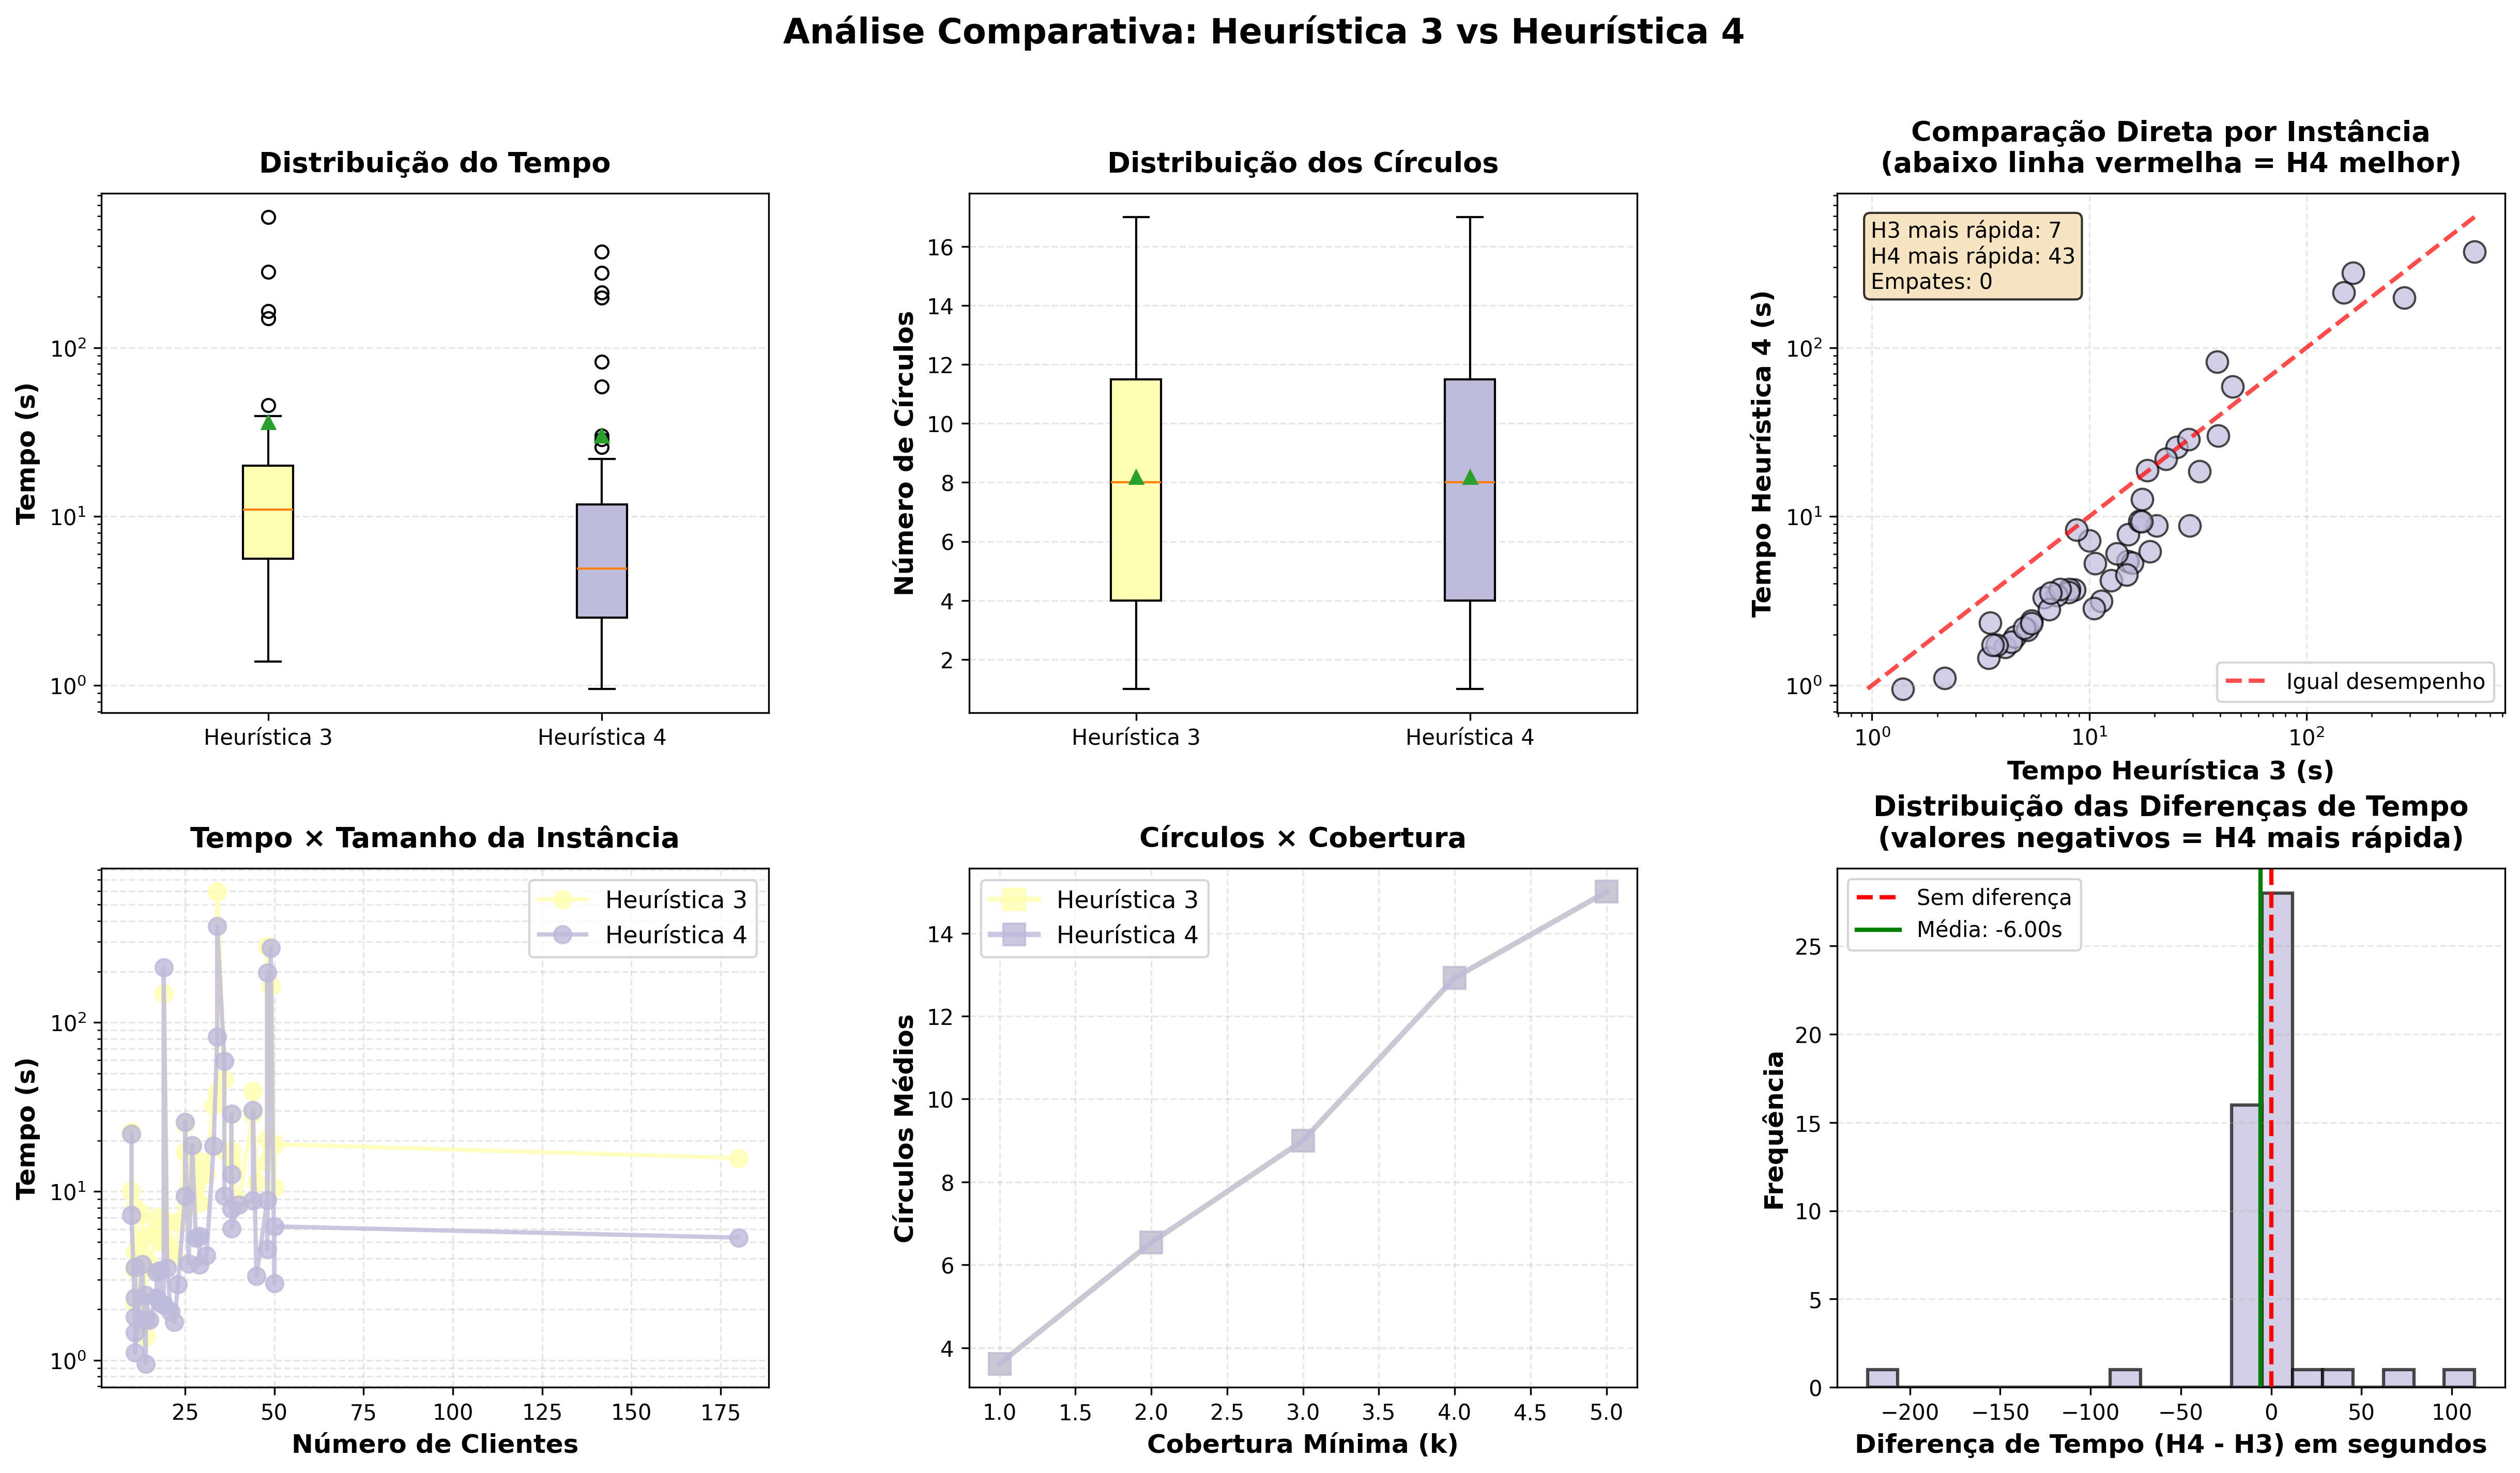

Source data for this figure (header and first rows):
instance_id, Nº Clientes, Raio, Cobertura k, Tempo H3, Tempo H4, Diferença (H4-H3), H4 Mais Rápida, Círculos H3, Círculos H4
Instance_20251118_060956, 34, 79.2, 4, 594.2, 370.7, -223.5, True, 16.0, 16.0
Instance_20251118_084314, 48, 72.9, 4, 282.1, 197.6, -84.51, True, 16.0, 16.0
Instance_20251118_021530, 44, 87.7, 2, 28.96, 8.837, -20.13, True, 6.0, 6.0
Instance_20251118_015533, 33, 91.5, 4, 32.16, 18.53, -13.63, True, 10.0, 10.0
Instance_20251118_081810, 50, 69.2, 2, 19.02, 6.203, -12.82, True, 10.0, 10.0
Instance_20251118_022649, 48, 88.7, 2, 20.4, 8.857, -11.54, True, 8.0, 8.0
Instance_20251118_041538, 180, 44.1, 1, 15.75, 5.32, -10.43, True, 10.0, 10.0
Instance_20251118_082534, 48, 80.6, 1, 14.87, 4.537, -10.34, True, 4.0, 4.0
Instance_20251118_023715, 29, 95.3, 2, 15.06, 5.427, -9.633, True, 6.0, 6.0
Instance_20251118_011524, 44, 97.5, 4, 39.31, 30.2, -9.11, True, 12.0, 12.0
Instance_20251118_030337, 31, 83.8, 2, 12.64, 4.177, -8.467, True, 8.0, 8.0
Instance_20251118_021422, 45, 64.1, 1, 11.37, 3.15, -8.217, True, 4.0, 4.0
Instance_20251118_082657, 36, 97.7, 4, 17.4, 9.36, -8.037, True, 8.0, 8.0
Instance_20251118_052350, 50, 61.0, 1, 10.53, 2.86, -7.67, True, 5.0, 5.0
Instance_20251118_025305, 25, 93.1, 4, 17.07, 9.42, -7.653, True, 12.0, 12.0
Instance_20251118_094809, 38, 84.6, 1, 13.41, 6.04, -7.37, True, 3.0, 3.0
Instance_20251118_021844, 38, 98.1, 3, 15.08, 7.847, -7.237, True, 9.0, 9.0
Instance_20251118_022948, 28, 85.6, 3, 10.66, 5.287, -5.37, True, 9.0, 9.0
Instance_20251118_042459, 38, 66.8, 2, 17.51, 12.62, -4.887, True, 9.0, 9.0
Instance_20251118_015351, 29, 98.0, 1, 8.553, 3.677, -4.877, True, 3.0, 3.0
Instance_20251118_030033, 11, 105.3, 3, 8.047, 3.557, -4.49, True, 9.0, 9.0
Instance_20251118_023533, 26, 88.3, 2, 8.113, 3.723, -4.39, True, 6.0, 6.0
Instance_20251118_081616, 23, 98.6, 1, 6.53, 2.817, -3.713, True, 3.0, 3.0
Instance_20251118_041346, 18, 83.8, 3, 7.077, 3.413, -3.663, True, 9.0, 9.0
Instance_20251118_074333, 13, 89.1, 3, 7.347, 3.703, -3.643, True, 9.0, 9.0
Instance_20251118_081703, 20, 89.6, 3, 6.647, 3.527, -3.12, True, 6.0, 6.0
Instance_20251118_081532, 17, 84.8, 2, 5.433, 2.337, -3.097, True, 6.0, 6.0
Instance_20251118_023634, 19, 93.8, 1, 5.183, 2.123, -3.06, True, 3.0, 3.0
Instance_20251118_041450, 14, 85.8, 3, 5.43, 2.42, -3.01, True, 9.0, 9.0
Instance_20251118_052200, 17, 100.0, 4, 6.17, 3.323, -2.847, True, 8.0, 8.0
Instance_20251118_030131, 10, 92.7, 4, 10.05, 7.213, -2.833, True, 12.0, 12.0
Instance_20251118_075712, 18, 90.3, 1, 5.01, 2.19, -2.82, True, 3.0, 3.0
Instance_20251118_023450, 21, 81.0, 2, 4.54, 1.94, -2.6, True, 4.0, 4.0
Instance_20251118_025957, 11, 104.1, 1, 4.37, 1.803, -2.567, True, 3.0, 3.0
Instance_20251118_015454, 22, 66.2, 1, 4.103, 1.683, -2.42, True, 3.0, 3.0
Instance_20251118_074428, 15, 90.9, 2, 3.753, 1.73, -2.023, True, 4.0, 4.0
Instance_20251118_052318, 11, 96.4, 1, 3.44, 1.457, -1.983, True, 2.0, 2.0
Instance_20251118_083107, 14, 80.5, 2, 3.587, 1.73, -1.857, True, 6.0, 6.0
Instance_20251118_041241, 11, 74.3, 3, 3.493, 2.35, -1.143, True, 9.0, 9.0
Instance_20251118_082504, 11, 86.8, 2, 2.16, 1.107, -1.053, True, 4.0, 4.0
Instance_20251118_014932, 10, 89.2, 4, 22.54, 21.88, -0.6533, True, 12.0, 12.0
Instance_20251118_052604, 14, 91.2, 1, 1.383, 0.9533, -0.43, True, 1.0, 1.0
Instance_20251118_042308, 40, 60.6, 2, 8.72, 8.323, -0.3967, True, 8.0, 8.0
Instance_20251118_074505, 38, 75.6, 3, 28.64, 28.7, 0.05333, False, 12.0, 12.0
Instance_20251118_083158, 27, 81.2, 4, 18.54, 18.73, 0.19, False, 12.0, 12.0
Instance_20251105_001505, 25, 75.0, 5, 25.24, 25.78, 0.544, False, 15.0, 15.0
Instance_20251118_052628, 36, 78.0, 4, 45.74, 58.89, 13.15, False, 14.0, 14.0
Instance_20251118_043035, 34, 68.4, 4, 38.73, 82.2, 43.47, False, 16.0, 16.0
Instance_20251106_105847, 19, 75.0, 4, 148.8, 211.8, 62.98, False, 17.0, 17.0
Instance_20251118_030513, 49, 77.4, 4, 164.1, 276.7, 112.6, False, 16.0, 16.0
